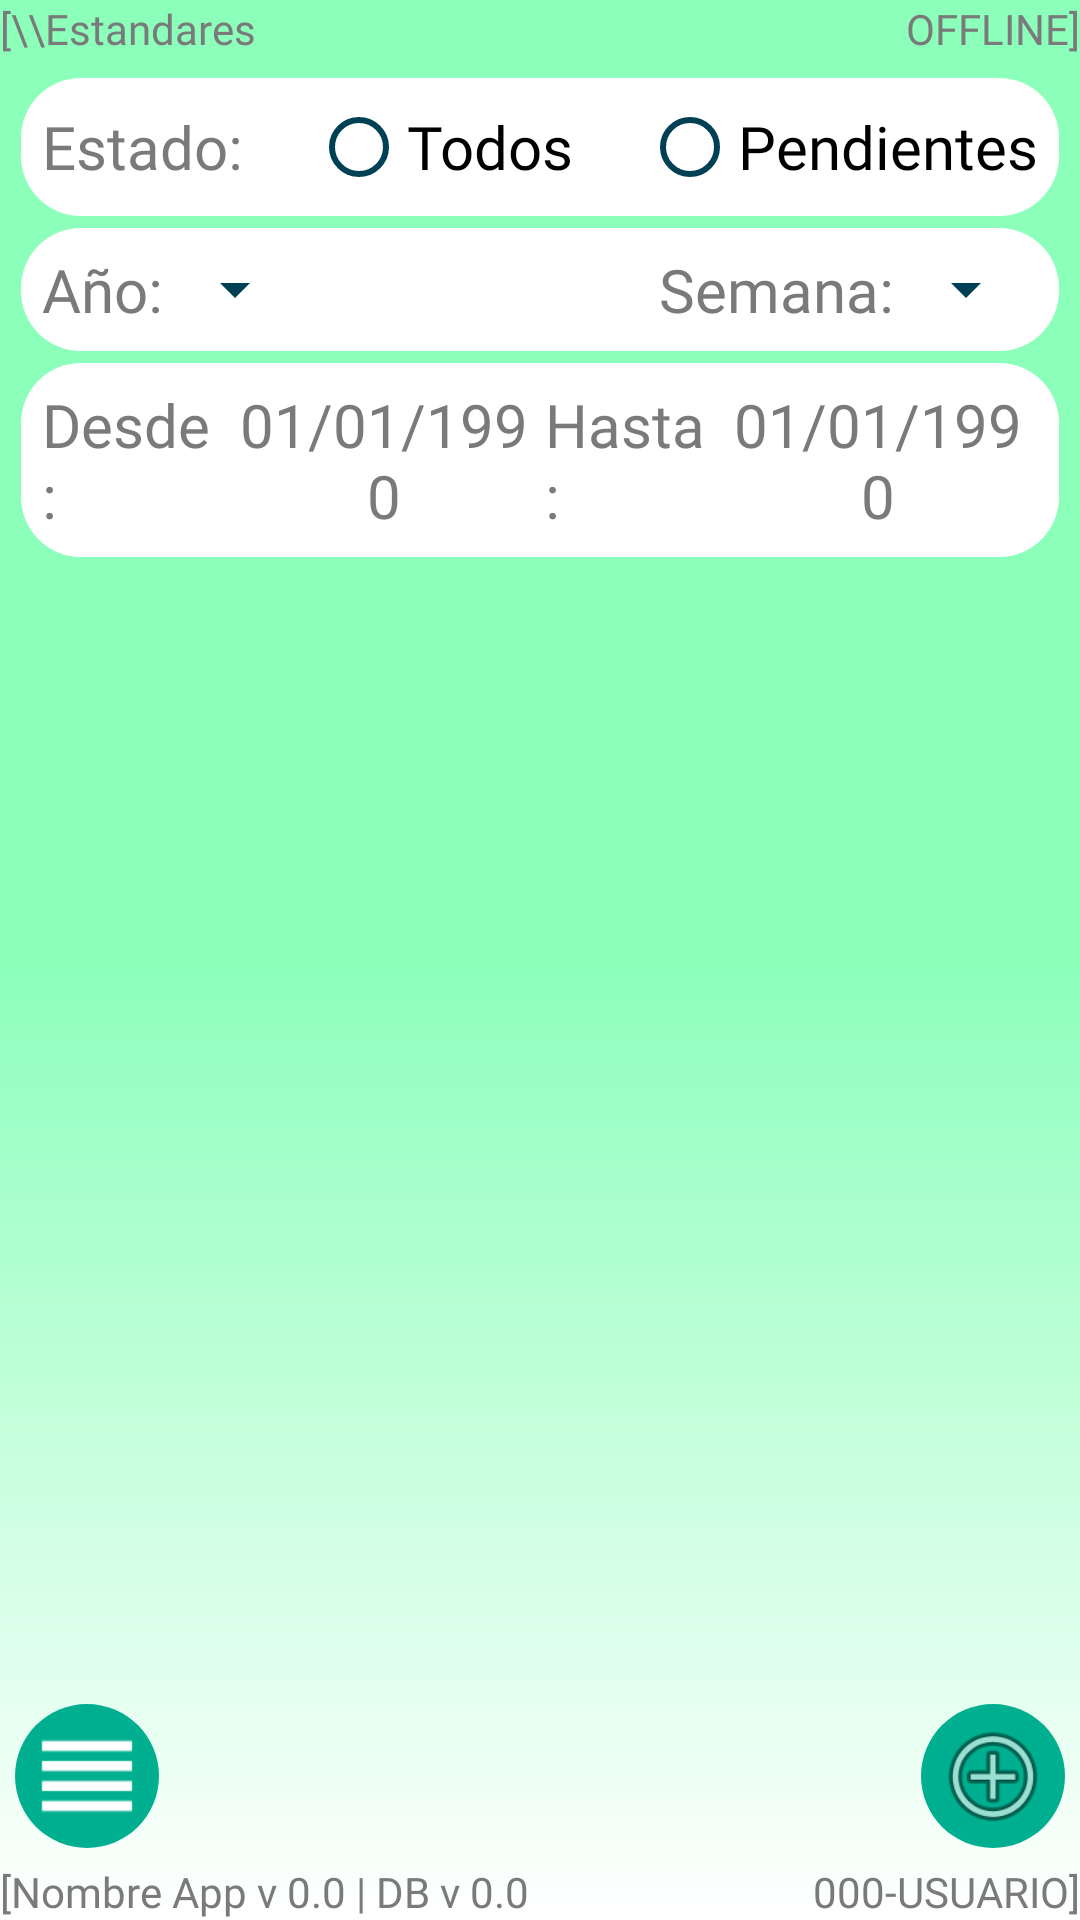

Layout XML and referenced resources for this Android screen:
<!-- AndroidManifest.xml: application theme Theme.DataGreenMovil -->
<!-- res/layout/v_07000000_estandares_019.xml -->
<?xml version="1.0" encoding="utf-8"?>
<android.support.constraint.ConstraintLayout xmlns:android="http://schemas.android.com/apk/res/android"
    xmlns:app="http://schemas.android.com/apk/res-auto"
    xmlns:tools="http://schemas.android.com/tools"
    android:id="@+id/c019_cly_Principal_v"
    android:layout_width="match_parent"
    android:layout_height="match_parent"
    android:background="@drawable/bg_principal"
    tools:context=".cls_07000000_Estandares">

    <LinearLayout
        android:id="@+id/c019_lly_StatusSuperior_v"
        android:layout_width="match_parent"
        android:layout_height="wrap_content"
        android:orientation="horizontal"
        app:layout_constraintBottom_toTopOf="@+id/c019_lly_Cuerpo_v"
        app:layout_constraintEnd_toEndOf="parent"
        app:layout_constraintStart_toStartOf="parent"
        app:layout_constraintTop_toTopOf="parent"
        app:layout_constraintVertical_bias="0.0">

        <TextView
            android:id="@+id/c019_textView1"
            android:layout_width="wrap_content"
            android:layout_height="wrap_content"
            android:fontFamily="@font/vmr"
            android:text="[" />

        <TextView
            android:id="@+id/c019_txv_PushTituloVentana_v"
            android:layout_width="wrap_content"
            android:layout_height="wrap_content"
            android:fontFamily="@font/vmr"
            android:onClick="onClick"
            android:text="\\Estandares" />

        <Space
            android:layout_width="wrap_content"
            android:layout_height="wrap_content"
            android:layout_weight="1" />

        <TextView
            android:id="@+id/c019_txv_PushRed_v"
            android:layout_width="wrap_content"
            android:layout_height="wrap_content"
            android:fontFamily="@font/vmr"
            android:onClick="onClick"
            android:text="OFFLINE" />

        <TextView
            android:id="@+id/c019_textView2"
            android:layout_width="wrap_content"
            android:layout_height="wrap_content"
            android:fontFamily="@font/vmr"
            android:text="]" />

    </LinearLayout>

    <LinearLayout
        android:id="@+id/c019_lly_Cuerpo_v"
        android:layout_width="0dp"
        android:layout_height="0dp"
        android:orientation="vertical"
        android:padding="5dp"
        app:layout_constraintBottom_toTopOf="@+id/c019_lly_StatusInferior_v"
        app:layout_constraintEnd_toEndOf="parent"
        app:layout_constraintStart_toStartOf="parent"
        app:layout_constraintTop_toBottomOf="@+id/c019_lly_StatusSuperior_v">

        <LinearLayout
            android:id="@+id/c019_lly_Estado_v"
            android:layout_width="match_parent"
            android:layout_height="wrap_content"
            android:layout_margin="2dp"
            android:background="@drawable/bg_r_blanco"
            android:gravity="center|left"
            android:padding="7dp">

            <TextView
                android:id="@+id/textView13"
                android:layout_width="wrap_content"
                android:layout_height="wrap_content"
                android:fontFamily="@font/principal"
                android:text="Estado:"
                android:textSize="20sp" />

            <RadioGroup
                android:layout_width="wrap_content"
                android:layout_height="wrap_content"
                android:layout_weight="1"
                android:orientation="horizontal">

                <Space
                    android:layout_width="wrap_content"
                    android:layout_height="match_parent"
                    android:layout_weight="1" />

                <RadioButton
                    android:id="@+id/radioButton"
                    android:layout_width="wrap_content"
                    android:layout_height="match_parent"
                    android:fontFamily="@font/monoespaciada_principal"
                    android:text="Todos"
                    android:textSize="20sp" />

                <Space
                    android:layout_width="wrap_content"
                    android:layout_height="match_parent"
                    android:layout_weight="1" />

                <RadioButton
                    android:id="@+id/radioButton2"
                    android:layout_width="wrap_content"
                    android:layout_height="match_parent"
                    android:fontFamily="@font/monoespaciada_principal"
                    android:text="Pendientes"
                    android:textSize="20sp" />
            </RadioGroup>
        </LinearLayout>

        <LinearLayout
            android:id="@+id/c019_llyAnioSemana_v"
            android:layout_width="match_parent"
            android:layout_height="wrap_content"
            android:layout_margin="2dp"
            android:background="@drawable/bg_r_blanco"
            android:gravity="center|left"
            android:padding="7dp">

            <TextView
                android:id="@+id/textView14"
                android:layout_width="wrap_content"
                android:layout_height="wrap_content"
                android:fontFamily="@font/principal"
                android:text="Año:"
                android:textSize="20sp" />

            <Spinner
                android:id="@+id/spinner"
                android:layout_width="wrap_content"
                android:layout_height="wrap_content" />

            <Space
                android:layout_width="match_parent"
                android:layout_height="match_parent"
                android:layout_weight="1" />

            <TextView
                android:id="@+id/textView15"
                android:layout_width="wrap_content"
                android:layout_height="wrap_content"
                android:fontFamily="@font/principal"
                android:text="Semana:"
                android:textSize="20sp" />

            <Spinner
                android:id="@+id/spinner2"
                android:layout_width="wrap_content"
                android:layout_height="wrap_content" />
        </LinearLayout>

        <LinearLayout
            android:id="@+id/c019_lly_DesdeHasta_v"
            android:layout_width="match_parent"
            android:layout_height="wrap_content"
            android:layout_margin="2dp"
            android:background="@drawable/bg_r_blanco"
            android:gravity="center|left"
            android:orientation="horizontal"
            android:padding="7dp">

            <TextView
                android:id="@+id/textView16"
                android:layout_width="wrap_content"
                android:layout_height="match_parent"
                android:layout_weight="1"
                android:fontFamily="@font/principal"
                android:text="Desde:"
                android:textSize="20sp" />

            <TextView
                android:id="@+id/textView17"
                android:layout_width="wrap_content"
                android:layout_height="match_parent"
                android:layout_weight="1"
                android:fontFamily="@font/monoespaciada_principal"
                android:gravity="center"
                android:text="01/01/1990"
                android:textAlignment="center"
                android:textSize="20sp" />

            <TextView
                android:id="@+id/textView18"
                android:layout_width="wrap_content"
                android:layout_height="match_parent"
                android:layout_weight="1"
                android:fontFamily="@font/principal"
                android:text="Hasta:"
                android:textSize="20sp" />

            <TextView
                android:id="@+id/textView19"
                android:layout_width="wrap_content"
                android:layout_height="match_parent"
                android:layout_weight="1"
                android:fontFamily="@font/monoespaciada_principal"
                android:gravity="center"
                android:text="01/01/1990"
                android:textAlignment="center"
                android:textSize="20sp" />

        </LinearLayout>

        <android.support.v7.widget.RecyclerView
            android:id="@+id/c019_rcv_ListaEstandares_v"
            android:layout_width="match_parent"
            android:layout_height="wrap_content"
            android:layout_weight="1" />

        <LinearLayout
            android:id="@+id/c019_lly_Controles_v"
            android:layout_width="match_parent"
            android:layout_height="wrap_content"
            android:orientation="horizontal">

            <android.support.design.widget.FloatingActionButton
                android:id="@+id/floatingActionButton"
                android:layout_width="wrap_content"
                android:layout_height="wrap_content"
                android:clickable="true"
                app:srcCompat="@drawable/ic_menu_20" />

            <Space
                android:layout_width="wrap_content"
                android:layout_height="match_parent"
                android:layout_weight="1" />

            <android.support.design.widget.FloatingActionButton
                android:id="@+id/floatingActionButton2"
                android:layout_width="wrap_content"
                android:layout_height="wrap_content"
                android:clickable="true"
                app:srcCompat="@android:drawable/ic_menu_add" />
        </LinearLayout>

    </LinearLayout>

    <LinearLayout
        android:id="@+id/c019_lly_StatusInferior_v"
        android:layout_width="match_parent"
        android:layout_height="wrap_content"
        app:layout_constraintBottom_toBottomOf="parent"
        app:layout_constraintEnd_toEndOf="parent"
        app:layout_constraintStart_toStartOf="parent"
        app:layout_constraintTop_toBottomOf="@+id/c019_lly_Cuerpo_v">

        <TextView
            android:id="@+id/c019_textView3"
            android:layout_width="wrap_content"
            android:layout_height="wrap_content"
            android:fontFamily="@font/vmr"
            android:text="[" />

        <TextView
            android:id="@+id/c019_txv_NombreApp_v"
            android:layout_width="wrap_content"
            android:layout_height="wrap_content"
            android:fontFamily="@font/vmr"
            android:text="Nombre App" />

        <TextView
            android:id="@+id/c019_txv_PushVersionApp_v"
            android:layout_width="wrap_content"
            android:layout_height="wrap_content"
            android:fontFamily="@font/vmr"
            android:onClick="onClick"
            android:text=" v 0.0" />

        <TextView
            android:id="@+id/c019_textView4"
            android:layout_width="wrap_content"
            android:layout_height="wrap_content"
            android:fontFamily="@font/vmr"
            android:text=" | DB" />

        <TextView
            android:id="@+id/c019_txv_PushVersionDataBase_v"
            android:layout_width="wrap_content"
            android:layout_height="wrap_content"
            android:fontFamily="@font/vmr"
            android:onClick="onClick"
            android:text=" v 0.0" />

        <Space
            android:layout_width="wrap_content"
            android:layout_height="wrap_content"
            android:layout_weight="1" />

        <TextView
            android:id="@+id/c019_txv_PushIdentificador_v"
            android:layout_width="wrap_content"
            android:layout_height="wrap_content"
            android:fontFamily="@font/vmr"
            android:onClick="onClick"
            android:text="000-USUARIO" />

        <TextView
            android:id="@+id/c019_textView5"
            android:layout_width="wrap_content"
            android:layout_height="wrap_content"
            android:fontFamily="@font/vmr"
            android:text="]" />

    </LinearLayout>
</android.support.constraint.ConstraintLayout>
<!-- resources referenced by this layout -->
<resources>
  <!-- drawable bg_principal (drawable) -->
  <?xml version="1.0" encoding="utf-8"?>
  <layer-list xmlns:android="http://schemas.android.com/apk/res/android">
      <item android:gravity="center" >
          <shape android:shape="rectangle">
              <gradient android:angle="90"
                  android:endColor="@color/verdeClaro"
  
                  android:centerColor="@color/verdeClaro"
                  android:startColor="@color/blanco"
                  />
              
          </shape>
      </item>
  </layer-list>
  <!-- drawable bg_r_blanco (drawable) -->
  <?xml version="1.0" encoding="utf-8"?>
  <shape xmlns:android="http://schemas.android.com/apk/res/android" android:shape="rectangle">
      <corners android:radius="20dp" />
      <solid android:color="@color/blanco" />
  </shape>
  <!-- drawable ic_menu_20: png bitmap (drawable-xxxhdpi, 145 bytes) -->
  <style name="Theme.DataGreenMovil" parent="Theme.AppCompat.Light">
          
          
          <item name="android:textColorSecondary">@color/azulOscuro</item>
          <item name="android:textColor">@color/gris</item>
  
  
  
          
          <item name="colorPrimary">@color/verde</item>
          <item name="colorPrimaryDark">@color/verdeOscuro</item>
          <item name="colorAccent">@color/gris</item>
  
          
          
          <item name="android:statusBarColor">@color/verdeClaro</item>
          <item name="android:windowLightStatusBar">true</item>
          
         <item name="android:windowActionBar">false</item>
         <item name="windowNoTitle">true</item>
  
          
          <item name="floatingActionButtonStyle">@style/fab_Boton</item>
  
  
      </style>
  <color name="verdeClaro">#FF8CFFBB</color>
  <color name="blanco">#FFFFFFFF</color>
  <color name="azulOscuro">#FF004055</color>
  <color name="gris">#FF7A7A7A</color>
  <color name="verde">#FF00AF90</color>
  <color name="verdeOscuro">#FF005540</color>
  <style name="fab_Boton" parent="Theme.DataGreenMovil">
          <item name="android:layout_height">48dp</item>
          <item name="android:layout_width">48dp</item>
          <item name="fabCustomSize">48dp</item>
          <item name="maxImageSize">40dp</item>
          <item name="android:backgroundTint">@color/verde</item>
          <item name="elevation">0dp</item>
  
          
      </style>
</resources>
